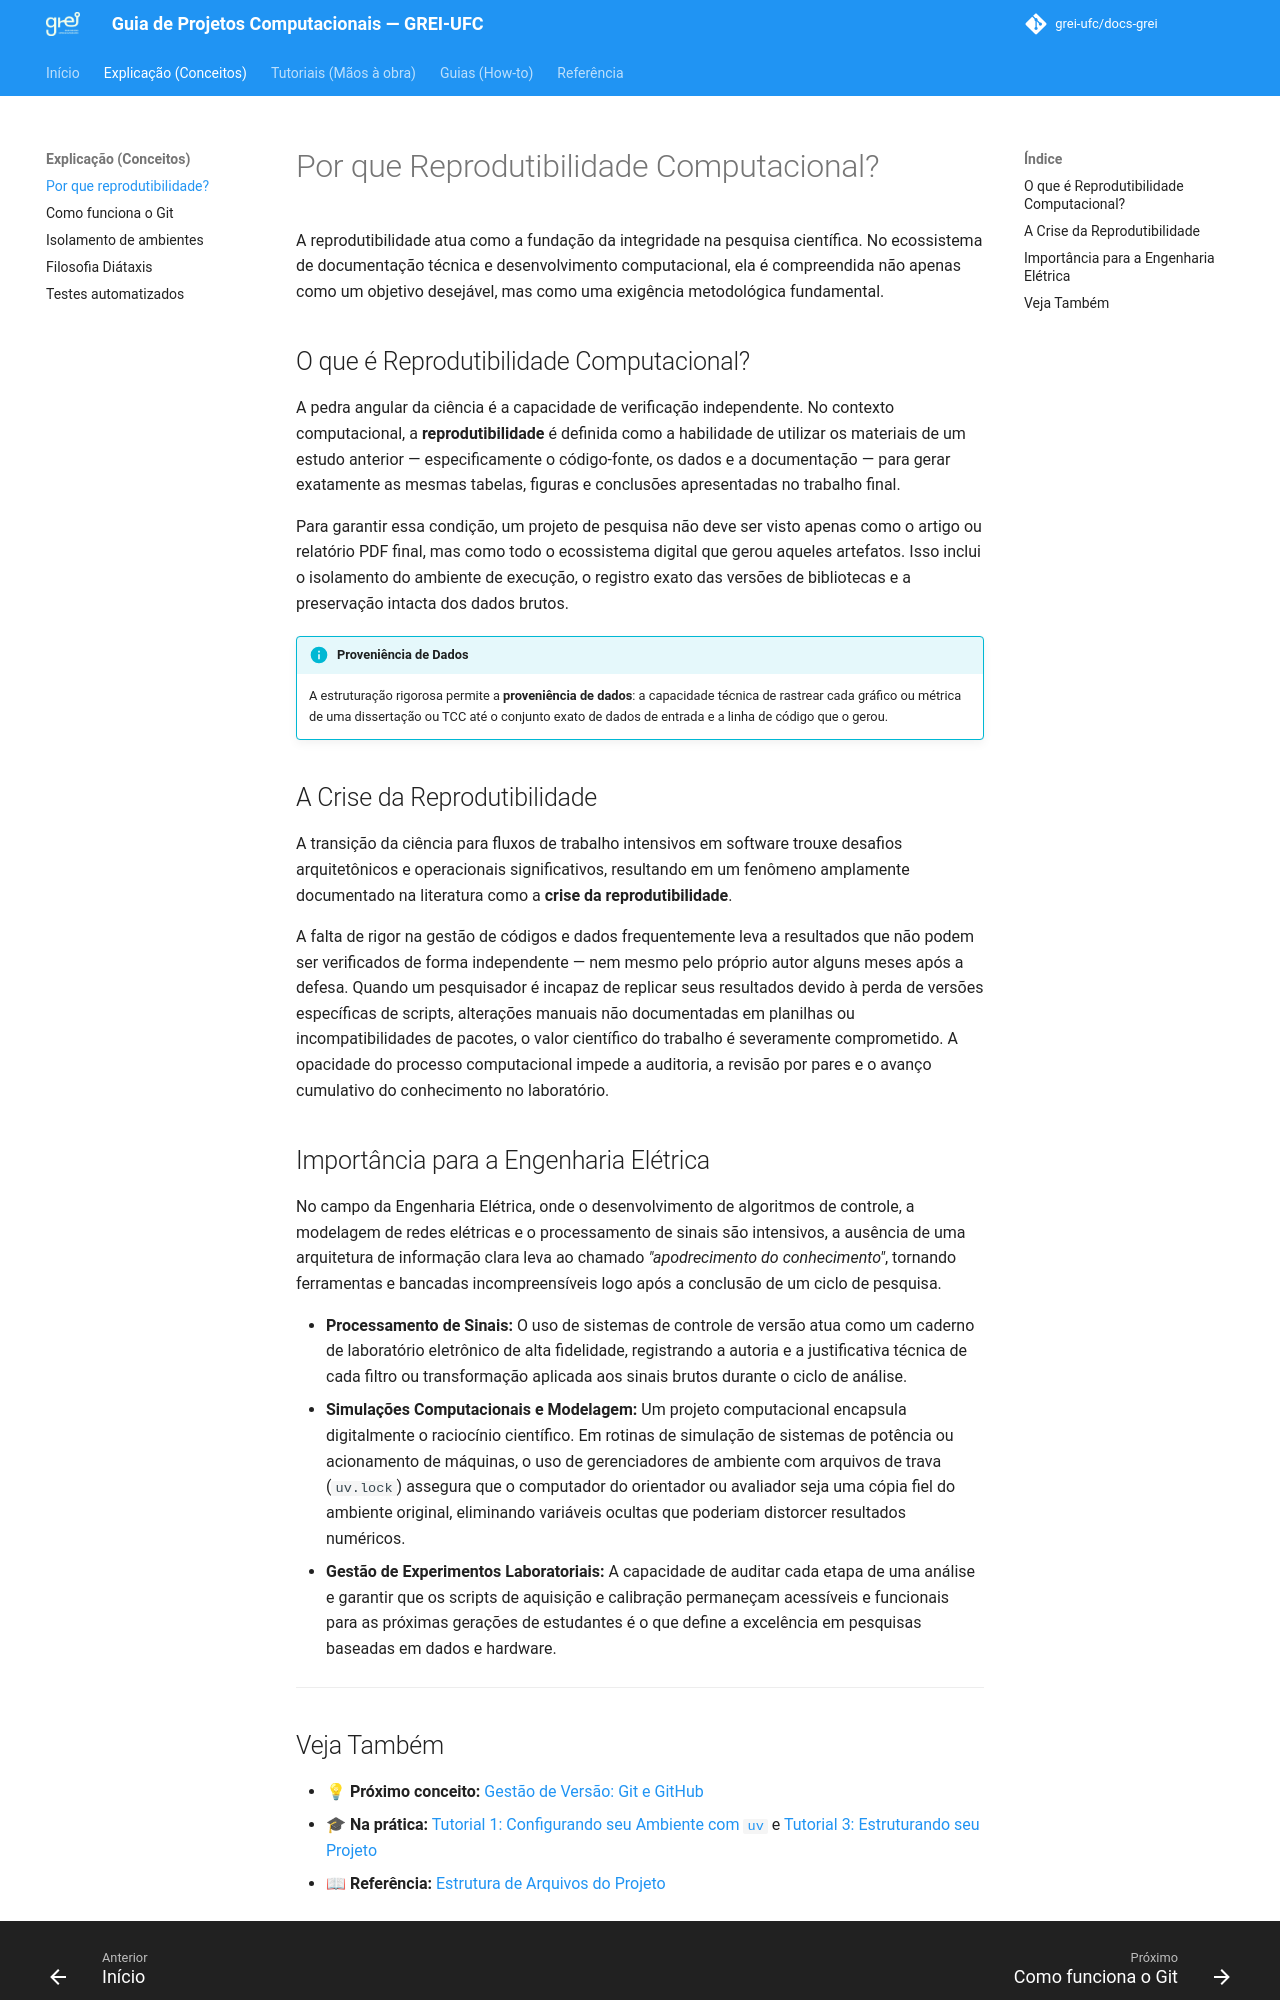

repository: grei-ufc/docs-grei · page: explanation/reproducibilidade/index.html · generator: mkdocs

# Por que Reprodutibilidade Computacional?

A reprodutibilidade atua como a fundação da integridade na pesquisa científica. No ecossistema de documentação técnica e desenvolvimento computacional, ela é compreendida não apenas como um objetivo desejável, mas como uma exigência metodológica fundamental.

## O que é Reprodutibilidade Computacional?

A pedra angular da ciência é a capacidade de verificação independente. No contexto computacional, a **reprodutibilidade** é definida como a habilidade de utilizar os materiais de um estudo anterior — especificamente o código-fonte, os dados e a documentação — para gerar exatamente as mesmas tabelas, figuras e conclusões apresentadas no trabalho final.

Para garantir essa condição, um projeto de pesquisa não deve ser visto apenas como o artigo ou relatório PDF final, mas como todo o ecossistema digital que gerou aqueles artefatos. Isso inclui o isolamento do ambiente de execução, o registro exato das versões de bibliotecas e a preservação intacta dos dados brutos.

!!! info "Proveniência de Dados"
    A estruturação rigorosa permite a **proveniência de dados**: a capacidade técnica de rastrear cada gráfico ou métrica de uma dissertação ou TCC até o conjunto exato de dados de entrada e a linha de código que o gerou.

## A Crise da Reprodutibilidade

A transição da ciência para fluxos de trabalho intensivos em software trouxe desafios arquitetônicos e operacionais significativos, resultando em um fenômeno amplamente documentado na literatura como a **crise da reprodutibilidade**.

A falta de rigor na gestão de códigos e dados frequentemente leva a resultados que não podem ser verificados de forma independente — nem mesmo pelo próprio autor alguns meses após a defesa. Quando um pesquisador é incapaz de replicar seus resultados devido à perda de versões específicas de scripts, alterações manuais não documentadas em planilhas ou incompatibilidades de pacotes, o valor científico do trabalho é severamente comprometido. A opacidade do processo computacional impede a auditoria, a revisão por pares e o avanço cumulativo do conhecimento no laboratório.

## Importância para a Engenharia Elétrica

No campo da Engenharia Elétrica, onde o desenvolvimento de algoritmos de controle, a modelagem de redes elétricas e o processamento de sinais são intensivos, a ausência de uma arquitetura de informação clara leva ao chamado *"apodrecimento do conhecimento"*, tornando ferramentas e bancadas incompreensíveis logo após a conclusão de um ciclo de pesquisa.

* **Processamento de Sinais:** O uso de sistemas de controle de versão atua como um caderno de laboratório eletrônico de alta fidelidade, registrando a autoria e a justificativa técnica de cada filtro ou transformação aplicada aos sinais brutos durante o ciclo de análise.
* **Simulações Computacionais e Modelagem:** Um projeto computacional encapsula digitalmente o raciocínio científico. Em rotinas de simulação de sistemas de potência ou acionamento de máquinas, o uso de gerenciadores de ambiente com arquivos de trava (`uv.lock`) assegura que o computador do orientador ou avaliador seja uma cópia fiel do ambiente original, eliminando variáveis ocultas que poderiam distorcer resultados numéricos.
* **Gestão de Experimentos Laboratoriais:** A capacidade de auditar cada etapa de uma análise e garantir que os scripts de aquisição e calibração permaneçam acessíveis e funcionais para as próximas gerações de estudantes é o que define a excelência em pesquisas baseadas em dados e hardware.

---
